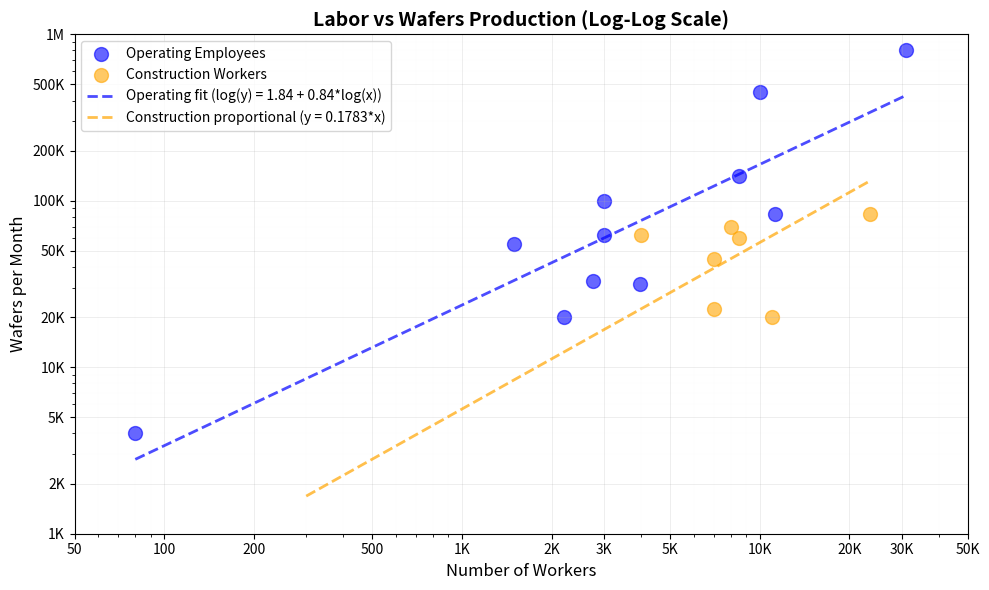

Recreate this plot in Python.
import matplotlib.pyplot as plt
import numpy as np

capacity_wspm = [83000, 20000, 62500, 22500, 45000, 70000, 60000]

construction_workers = [23500, 11000, 4000, 7000, 7000, 8000, 8500]

wafers_per_month = [4000, 55000, 31500, 800000, 83000, 20000, 33000, 62500, 100000, 140000, 450000]

employees = [80, 1500, 3950, 31000, 11300, 2200, 2750, 3000, 3000, 8500, 10000]

# Create scatter plot
plt.figure(figsize=(10, 6))

# Plot operating employees vs wafers per month (blue) - flipped axes
plt.scatter(employees, wafers_per_month, alpha=0.6, s=100, color='blue', label='Operating Employees')

# Plot construction workers vs capacity (orange) - flipped axes
plt.scatter(construction_workers, capacity_wspm, alpha=0.6, s=100, color='orange', label='Construction Workers')

# Add labels and title
plt.xlabel('Number of Workers', fontsize=12)
plt.ylabel('Wafers per Month', fontsize=12)
plt.title('Labor vs Wafers Production (Log-Log Scale)', fontsize=14, fontweight='bold')

# Set log scale for both axes
plt.xscale('log')
plt.yscale('log')

# Set axis limits - flipped
plt.xlim(300, 50000)
plt.ylim(1000, 1000000)

# Set specific tick marks for better readability
# X-axis (workers) - specific values from 300 to 50000
x_ticks = [50, 100, 200, 500, 1000, 2000, 3000, 5000, 10000, 20000, 30000, 50000]
x_labels = [str(x) if x < 1000 else f'{int(x/1000)}K' for x in x_ticks]
plt.xticks(x_ticks, x_labels)

# Y-axis (wafers per month) - from 1,000 to 1,000,000
y_ticks = [1000, 2000, 5000, 10000, 20000, 50000, 100000, 200000, 500000, 1000000]
plt.yticks(y_ticks, [f'{int(y/1000)}K' if y < 1000000 else f'{int(y/1000000)}M' for y in y_ticks])

# Add grid for better readability
plt.grid(True, alpha=0.3, which='both', linestyle='-', linewidth=0.5)
plt.grid(True, alpha=0.15, which='minor', linestyle=':', linewidth=0.3)

# Add a trend line for operating employees (blue, in log space) - FORWARD FIT
log_employees = np.log10(employees)
log_wafers = np.log10(wafers_per_month)
coeffs = np.polyfit(log_employees, log_wafers, 1)
# Forward fit: log(wafers) = coeffs[1] + coeffs[0] * log(employees)
x_range_ops = np.logspace(np.log10(min(employees)), np.log10(max(employees)), 100)
y_range_ops = 10**(coeffs[1] + coeffs[0] * np.log10(x_range_ops))
plt.plot(x_range_ops, y_range_ops, "--", alpha=0.7, color='blue', linewidth=2,
         label=f'Operating fit (log(y) = {coeffs[1]:.2f} + {coeffs[0]:.2f}*log(x))')

# Add an orange regression line for construction workers proportional to wafer production - flipped axes
# Original model: workers = alpha * production
# Inverted: production = workers / alpha
# Should pass through origin, so extend from a small value
alpha = np.sum(np.array(construction_workers) * np.array(capacity_wspm)) / np.sum(np.array(capacity_wspm)**2)
x_range_orange = np.logspace(np.log10(300), np.log10(max(construction_workers)), 100)
y_orange = x_range_orange / alpha
plt.plot(x_range_orange, y_orange, "--", alpha=0.7, color='orange', linewidth=2,
         label=f'Construction proportional (y = {alpha:.4f}*x)')

plt.legend(loc='best', fontsize=10)
plt.tight_layout()
plt.savefig('labor_vs_production.png', dpi=300, bbox_inches='tight')

print(f"Plot saved as 'labor_vs_production.png'")
print(f"\nData points: {len(wafers_per_month)}")
print(f"Wafers/Employee ratio range: {min([w/e for w, e in zip(wafers_per_month, employees)]):.1f} - {max([w/e for w, e in zip(wafers_per_month, employees)]):.1f}")